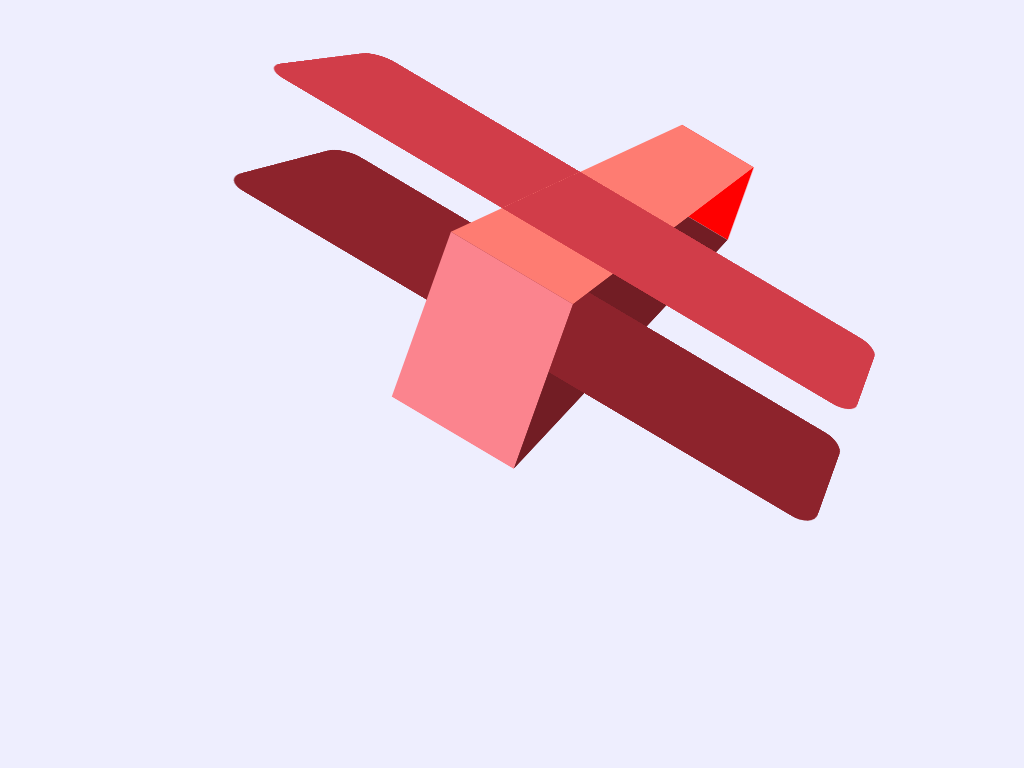

Recreate this image using only HTML and CSS.

<!-- file: index.html -->
<!DOCTYPE html>
<html lang="en">
<head>
    <meta charset="UTF-8">
    <meta http-equiv="X-UA-Compatible" content="IE=edge">
    <meta name="viewport" content="width=device-width, initial-scale=1.0">
    <title>Airplane</title>
    <link rel="stylesheet" href="../reset.css">
    <link rel="stylesheet" href="./style.css">
</head>
<body>
    <main>
        <div class="body">
            <div class="body-front"></div>
            <div class="body-back"></div>
            <div class="body-right"></div>
            <div class="body-left"></div>
            <div class="body-top"></div>
            <div class="body-bottom"></div>
            <div class="propeller"></div>
            <div class="tail"></div>
            <div class="tail2"></div>
            <div class="top-wing"></div>
            <div class="bottom-wing"></div>
        </div>
        
    </main>
    
</body>
</html>

/* file: reset.css */
*{
    margin: 0; 
    padding: 0;
    box-sizing: border-box;
}
a{
    text-decoration: none; 
    color: inherit;
}
li{
    list-style: none;
}
body{
    font-size: 12px;
    font-family: Arial, sans-serif;
    overflow-x: hidden;
}
.flex_cc{
    display: flex;
    justify-content: center;
    align-items: center;
}
.flex_center{
    display: flex;
    justify-content: center;
}
.flex_between{
    display: flex;
    justify-content: space-between;
}

/* file: style.css */
:root{
    --red: #FE7C72;
    --background: #EEEEFE;
    --white: #E5EEFE;
    --body-width: -700px;
}
body{
    display: flex;
    justify-content: center;
    align-items: flex-end;
    height: 100vh;
    width: 100vw;
    background-color: var(--background);
}
main{
    width: 700px;
    height: 500px;
}
.body{
    transform-style: preserve-3d;
    transform: rotateX(-20deg) rotateY(-30deg) rotateZ(20deg);
    perspective: 1000px;
    position: relative;
    display: flex;
    justify-content: center;
    animation: animate 20s infinite ease-in-out;
}
@keyframes animate {
    0%{
        transform: rotateX(-20deg) rotateY(-30deg) rotateZ(0);
    }
    50%{
        transform: rotateX(-20deg) rotateY(-30deg) rotateZ(20deg);
    }
    25%, 75%{
        transform: rotateX(-20deg) rotateY(-30deg) rotateZ(-20deg);
    }
    100%{
        transform: rotateX(-20deg) rotateY(-30deg) rotateZ(1turn);
    }
}
.body-front{
    width: 150px;
    height: 200px;
    background-color: #fb848e;
    position: absolute;
}

.body-back{
    width: 150px;
    height: 150px;
    background-color: red;
    transform: translateZ(var(--body-width));
    position: absolute;
}
.body-top{
    width: 150px;
    height: 700px;
    background-color: var(--red);
    position: absolute;
    transform-origin: top;
    transform: rotateX(-90deg);
}
.body-bottom{
    width: 150px;
    height: 700px;
    background-color: #721d24;
    transform-origin: top;
    transform: translateY(150px) translateZ(-700px) rotateX(atan(700 / 50));
    position: absolute;
}
.body-right,
.body-left{
    border-left: 700px solid #A12A33;
    border-bottom: 50px solid transparent;
    height: 200px;
    width: 0;
    transform-origin: left;
    transform: translateX(425px) rotateY(90deg);
    position: absolute;
}
.body-left{
    transform: translateX(275px) rotateY(90deg);
}
.propeller{
    background-color: var(--white);
    border-radius: 30px;
    width: 30px;
    height: 30px;
    position: absolute;
    top: 85px;
    /* transform: translateZ(20px); */
    animation: propeller 0.3s infinite linear;
}
.propeller::before{
    content: "";
    display: block;
    position: absolute;
    left: 50%;
    top: 50%;
    transform-origin: left;
    transform: translateY(-50%) translateX(20px) rotateZ(10deg);
    width: 150px;
    height: 30px;
    background-color: #bbd1f7;
    border-radius: 5px 10px 10px 5px;

}
.propeller::after{
    content: "";
    display: block;
    position: absolute;
    right: 50%;
    top: 50%;
    transform-origin: right;
    transform: translateY(-50%) translateX(-20px) rotateZ(10deg);
    width: 150px;
    height: 30px;
    background-color: #bbd1f7;
    border-radius: 10px 5px 5px 10px;
}
@keyframes propeller {
    to{
        transform: rotateZ(180deg);
    }
}
.tail{
    width: 300px;
    height: 150px;
    position: absolute;
    background-color: rgb(210, 52, 52);
    transform-origin: bottom;
    transform: rotateX(90deg) translateY(-550px) translateZ(160px);
    border-radius: 30px;
    border: 1px solid var(--white);
}
.tail2{
    width: 150px;
    height: 150px;
    position: absolute;
    background-color: rgb(210, 52, 52);
    transform-origin: right;
    transform: rotateY(90deg) translateX(700px) translateY(-160px) translateZ(-75px);
    border-radius: 150px 50px 0 0;
    border: 1px solid var(--white);
}
.top-wing{
    position: absolute;
    width: 800px;
    height: 200px;
    background-color: #d13d49;
    border-radius: 30px;
    transform-origin: top;
    transform: rotateX(90deg) translateY(-300px);
}
.bottom-wing{
    position: absolute;
    width: 800px;
    height: 200px;
    background-color: #8d232c;
    border-radius: 30px;
    transform-origin: top;
    transform: rotateX(90deg) translateY(-300px) translateZ(-150px);
}

